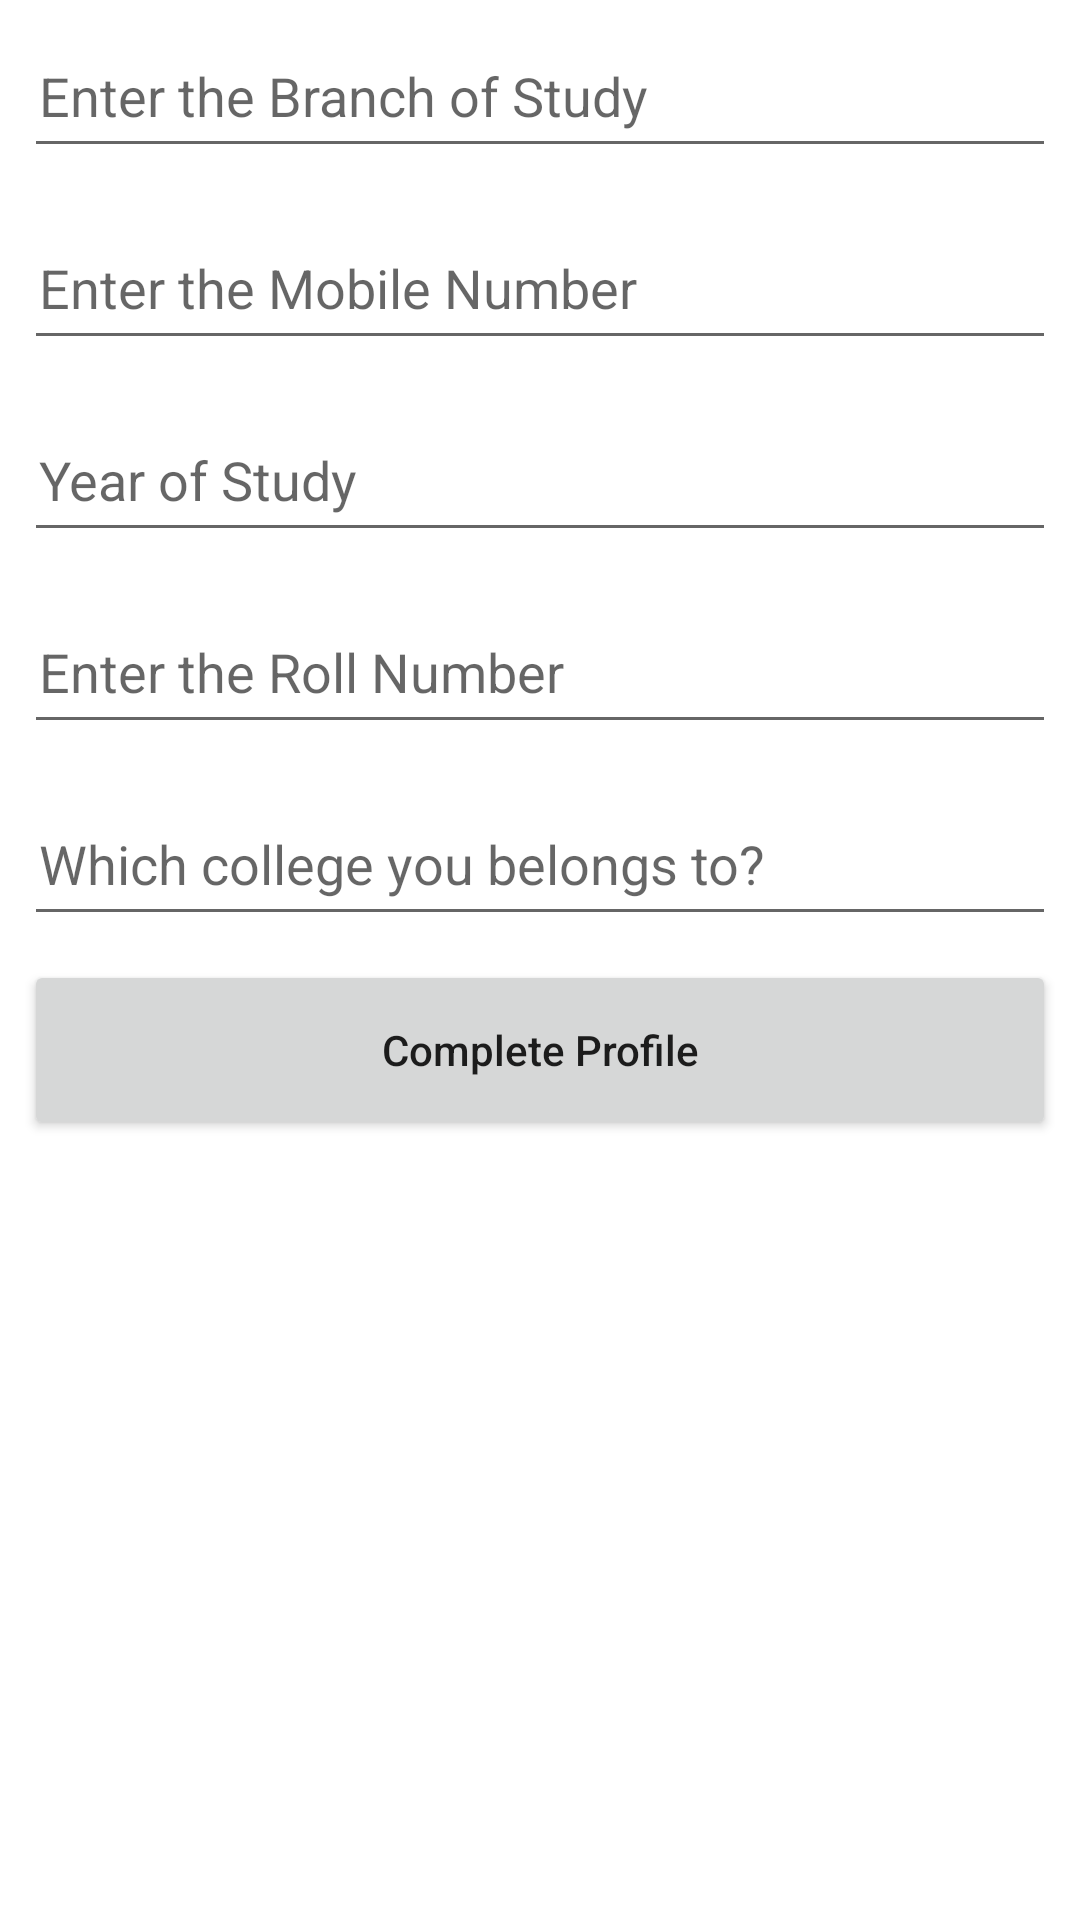

Here is an Android app screen rendered from its layout file. Give the layout XML and the strings, colors and styles it references.
<!-- AndroidManifest.xml: application theme Theme.EventManagementApp -->
<!-- res/layout/fragment_complete_profile.xml -->
<?xml version="1.0" encoding="utf-8"?>
<androidx.constraintlayout.widget.ConstraintLayout xmlns:android="http://schemas.android.com/apk/res/android"
    xmlns:app="http://schemas.android.com/apk/res-auto"
    xmlns:tools="http://schemas.android.com/tools"
    android:layout_width="match_parent"
    android:layout_height="match_parent"
    tools:context=".fragments.CompleteProfile">

    <EditText
        android:id="@+id/userBranch"
        android:layout_width="0dp"
        android:layout_height="wrap_content"
        android:layout_margin="8dp"
        android:ems="10"
        android:hint="Enter the Branch of Study"
        android:inputType="textPersonName"
        android:minHeight="48dp"
        android:padding="5dp"
        app:layout_constraintBottom_toTopOf="@+id/userMobile"
        app:layout_constraintEnd_toEndOf="parent"
        app:layout_constraintHorizontal_bias="0.5"
        app:layout_constraintStart_toStartOf="parent"
        app:layout_constraintTop_toTopOf="parent" />

    <EditText
        android:id="@+id/userMobile"
        android:layout_width="0dp"
        android:layout_height="wrap_content"
        android:layout_margin="8dp"
        android:ems="10"
        android:hint="Enter the Mobile Number"
        android:inputType="phone"
        android:minHeight="48dp"
        android:padding="5dp"
        app:layout_constraintBottom_toTopOf="@+id/userYear"
        app:layout_constraintEnd_toEndOf="parent"
        app:layout_constraintHorizontal_bias="0.5"
        app:layout_constraintStart_toStartOf="parent"
        app:layout_constraintTop_toBottomOf="@+id/userBranch"
        tools:ignore="SpeakableTextPresentCheck" />

    <EditText
        android:id="@+id/userYear"
        android:layout_width="0dp"
        android:layout_height="wrap_content"
        android:layout_margin="8dp"
        android:ems="10"
        android:hint="Year of Study"
        android:inputType="number"
        android:minHeight="48dp"
        android:padding="5dp"
        app:layout_constraintBottom_toTopOf="@+id/userRollNo"
        app:layout_constraintEnd_toEndOf="parent"
        app:layout_constraintHorizontal_bias="0.5"
        app:layout_constraintStart_toStartOf="parent"
        app:layout_constraintTop_toBottomOf="@+id/userMobile" />

    <EditText
        android:id="@+id/userRollNo"
        android:layout_width="0dp"
        android:layout_height="wrap_content"
        android:layout_margin="8dp"
        android:ems="10"
        android:hint="Enter the Roll Number "
        android:inputType="textPersonName"
        android:minHeight="48dp"
        android:padding="5dp"
        app:layout_constraintBottom_toTopOf="@+id/userCollegeName"
        app:layout_constraintEnd_toEndOf="parent"
        app:layout_constraintHorizontal_bias="0.5"
        app:layout_constraintStart_toStartOf="parent"
        app:layout_constraintTop_toBottomOf="@+id/userYear" />

    <EditText
        android:id="@+id/userCollegeName"
        android:layout_width="0dp"
        android:layout_height="wrap_content"
        android:layout_margin="8dp"
        android:ems="10"
        android:hint="Which college you belongs to?"
        android:inputType="textPersonName"
        android:minHeight="48dp"
        android:padding="5dp"
        android:text=""
        app:layout_constraintBottom_toTopOf="@id/completeProfile"
        app:layout_constraintEnd_toEndOf="parent"
        app:layout_constraintHorizontal_bias="0.5"
        app:layout_constraintStart_toStartOf="parent"
        app:layout_constraintTop_toBottomOf="@id/userRollNo" />

    <Button
        android:id="@+id/completeProfile"
        android:layout_width="0dp"
        android:layout_height="60dp"
        android:layout_margin="8dp"
        android:text="Complete Profile"
        android:textAllCaps="false"
        app:layout_constraintEnd_toEndOf="parent"
        app:layout_constraintHorizontal_bias="0.5"
        app:layout_constraintStart_toStartOf="parent"
        app:layout_constraintTop_toBottomOf="@+id/userCollegeName" />

</androidx.constraintlayout.widget.ConstraintLayout>
<!-- resources referenced by this layout -->
<resources>
  <style name="Theme.EventManagementApp" parent="Theme.MaterialComponents.DayNight.NoActionBar">
          
          <item name="colorPrimary">@color/purple_500</item>
          <item name="colorPrimaryVariant">@color/purple_700</item>
          <item name="colorOnPrimary">@color/white</item>
          
          <item name="colorSecondary">@color/teal_200</item>
          <item name="colorSecondaryVariant">@color/teal_700</item>
          <item name="colorOnSecondary">@color/black</item>
          
          <item name="android:statusBarColor" tools:targetApi="l">#000000</item>
          
      </style>
  <color name="purple_500">#FF6200EE</color>
  <color name="purple_700">#FF3700B3</color>
  <color name="white">#FFFFFFFF</color>
  <color name="teal_200">#FF03DAC5</color>
  <color name="teal_700">#FF018786</color>
  <color name="black">#FF000000</color>
</resources>
